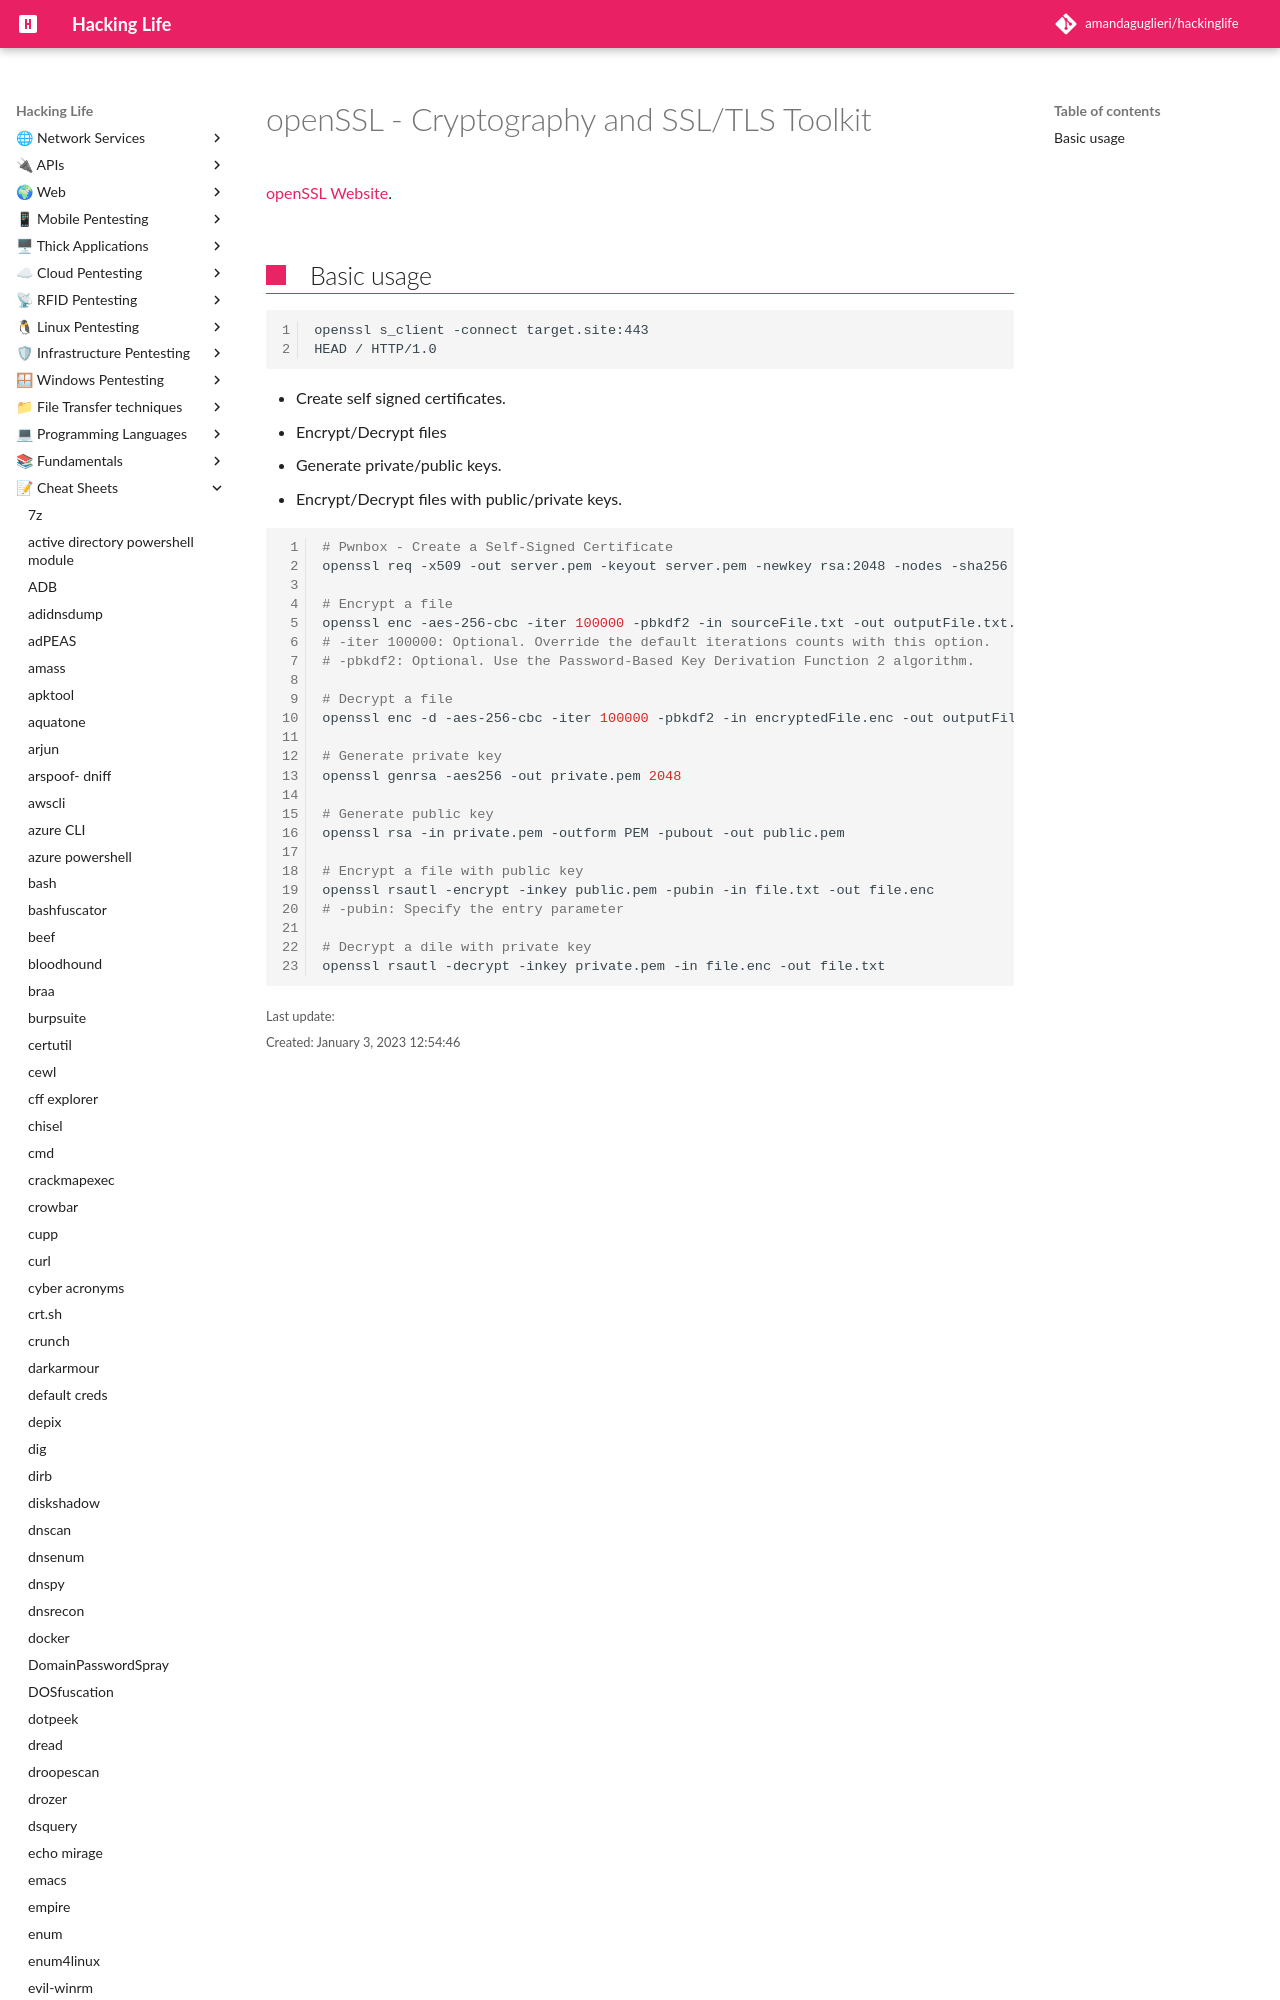

repository: amandaguglieri/hackinglife · page: openssl/index.html · generator: mkdocs

---
title: openSSL - Cryptography and SSL/TLS Toolkit
author: amandaguglieri
draft: false
TableOfContents: true
tags:
  - openssl
---

# openSSL - Cryptography and SSL/TLS Toolkit

[openSSL Website](https://www.openssl.org/).
